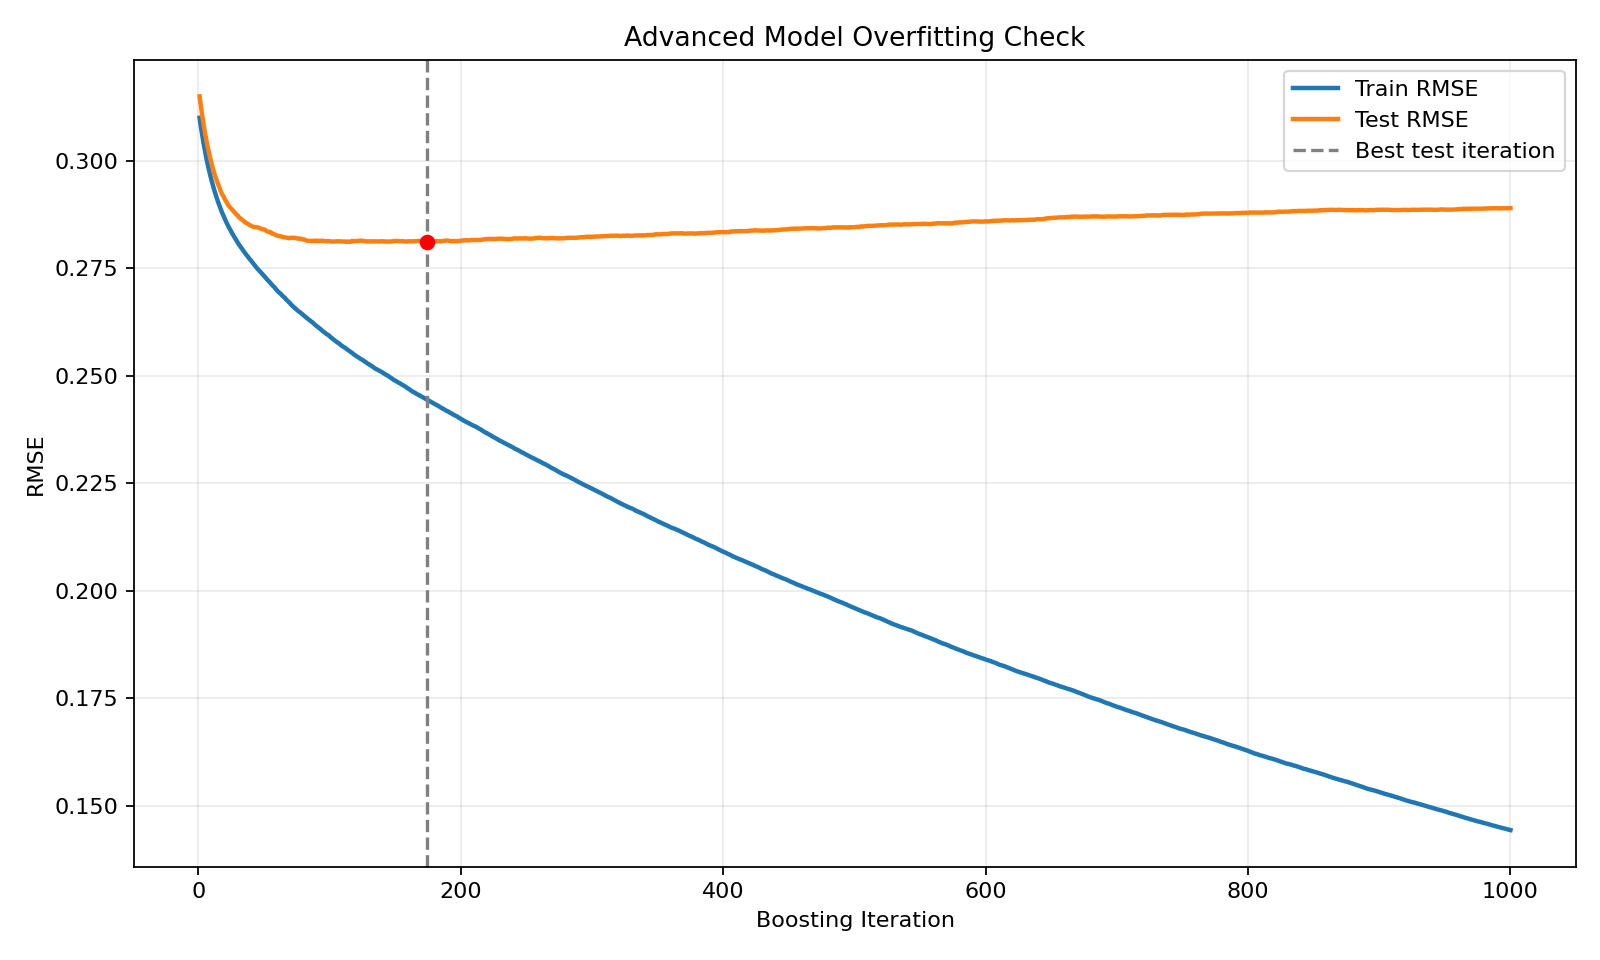

Source data for this figure (header and first rows):
iteration, train_rmse, test_rmse, gap
1, 0.3101, 0.315, 0.004953
2, 0.3079, 0.3128, 0.004847
3, 0.306, 0.3105, 0.004541
4, 0.3042, 0.3086, 0.004472
5, 0.3025, 0.3068, 0.004243
6, 0.3009, 0.3051, 0.004228
7, 0.2995, 0.3036, 0.004102
8, 0.2981, 0.3022, 0.004121
9, 0.2968, 0.3008, 0.004003
10, 0.2956, 0.2996, 0.003975
11, 0.2945, 0.2983, 0.003871
12, 0.2934, 0.2972, 0.003824
13, 0.2924, 0.2964, 0.003967
14, 0.2915, 0.2955, 0.004023
15, 0.2905, 0.2947, 0.004124
16, 0.2897, 0.2939, 0.004208
17, 0.2889, 0.2931, 0.004201
18, 0.2881, 0.2924, 0.004262
19, 0.2874, 0.2919, 0.004487
20, 0.2867, 0.2912, 0.004523
21, 0.286, 0.2907, 0.004684
22, 0.2854, 0.2902, 0.004811
23, 0.2847, 0.2897, 0.00492
24, 0.2842, 0.2893, 0.005107
25, 0.2836, 0.289, 0.005364
26, 0.2831, 0.2886, 0.00554
27, 0.2826, 0.2883, 0.005696
28, 0.282, 0.2879, 0.00586
29, 0.2815, 0.2876, 0.006054
30, 0.281, 0.2873, 0.006292
31, 0.2806, 0.2869, 0.006352
32, 0.2801, 0.2867, 0.006522
33, 0.2797, 0.2864, 0.006685
34, 0.2793, 0.2862, 0.006903
35, 0.2789, 0.2859, 0.007039
36, 0.2784, 0.2857, 0.007266
37, 0.278, 0.2855, 0.007462
38, 0.2776, 0.2853, 0.007701
39, 0.2773, 0.2851, 0.007815
40, 0.2769, 0.285, 0.008084
41, 0.2765, 0.2848, 0.008331
42, 0.2761, 0.2847, 0.008562
43, 0.2757, 0.2846, 0.008894
44, 0.2753, 0.2846, 0.009248
45, 0.275, 0.2846, 0.009605
46, 0.2746, 0.2845, 0.009852
47, 0.2743, 0.2843, 0.01007
48, 0.2739, 0.2842, 0.01027
49, 0.2736, 0.2841, 0.01049
50, 0.2733, 0.2841, 0.01077
51, 0.273, 0.284, 0.01098
52, 0.2726, 0.2837, 0.01111
53, 0.2722, 0.2835, 0.0113
54, 0.2719, 0.2835, 0.01154
55, 0.2716, 0.2835, 0.01185
56, 0.2712, 0.2831, 0.0119
57, 0.2709, 0.2831, 0.01214
58, 0.2706, 0.283, 0.01231
59, 0.2702, 0.2828, 0.01253
60, 0.2699, 0.2826, 0.01277
... 940 more rows
